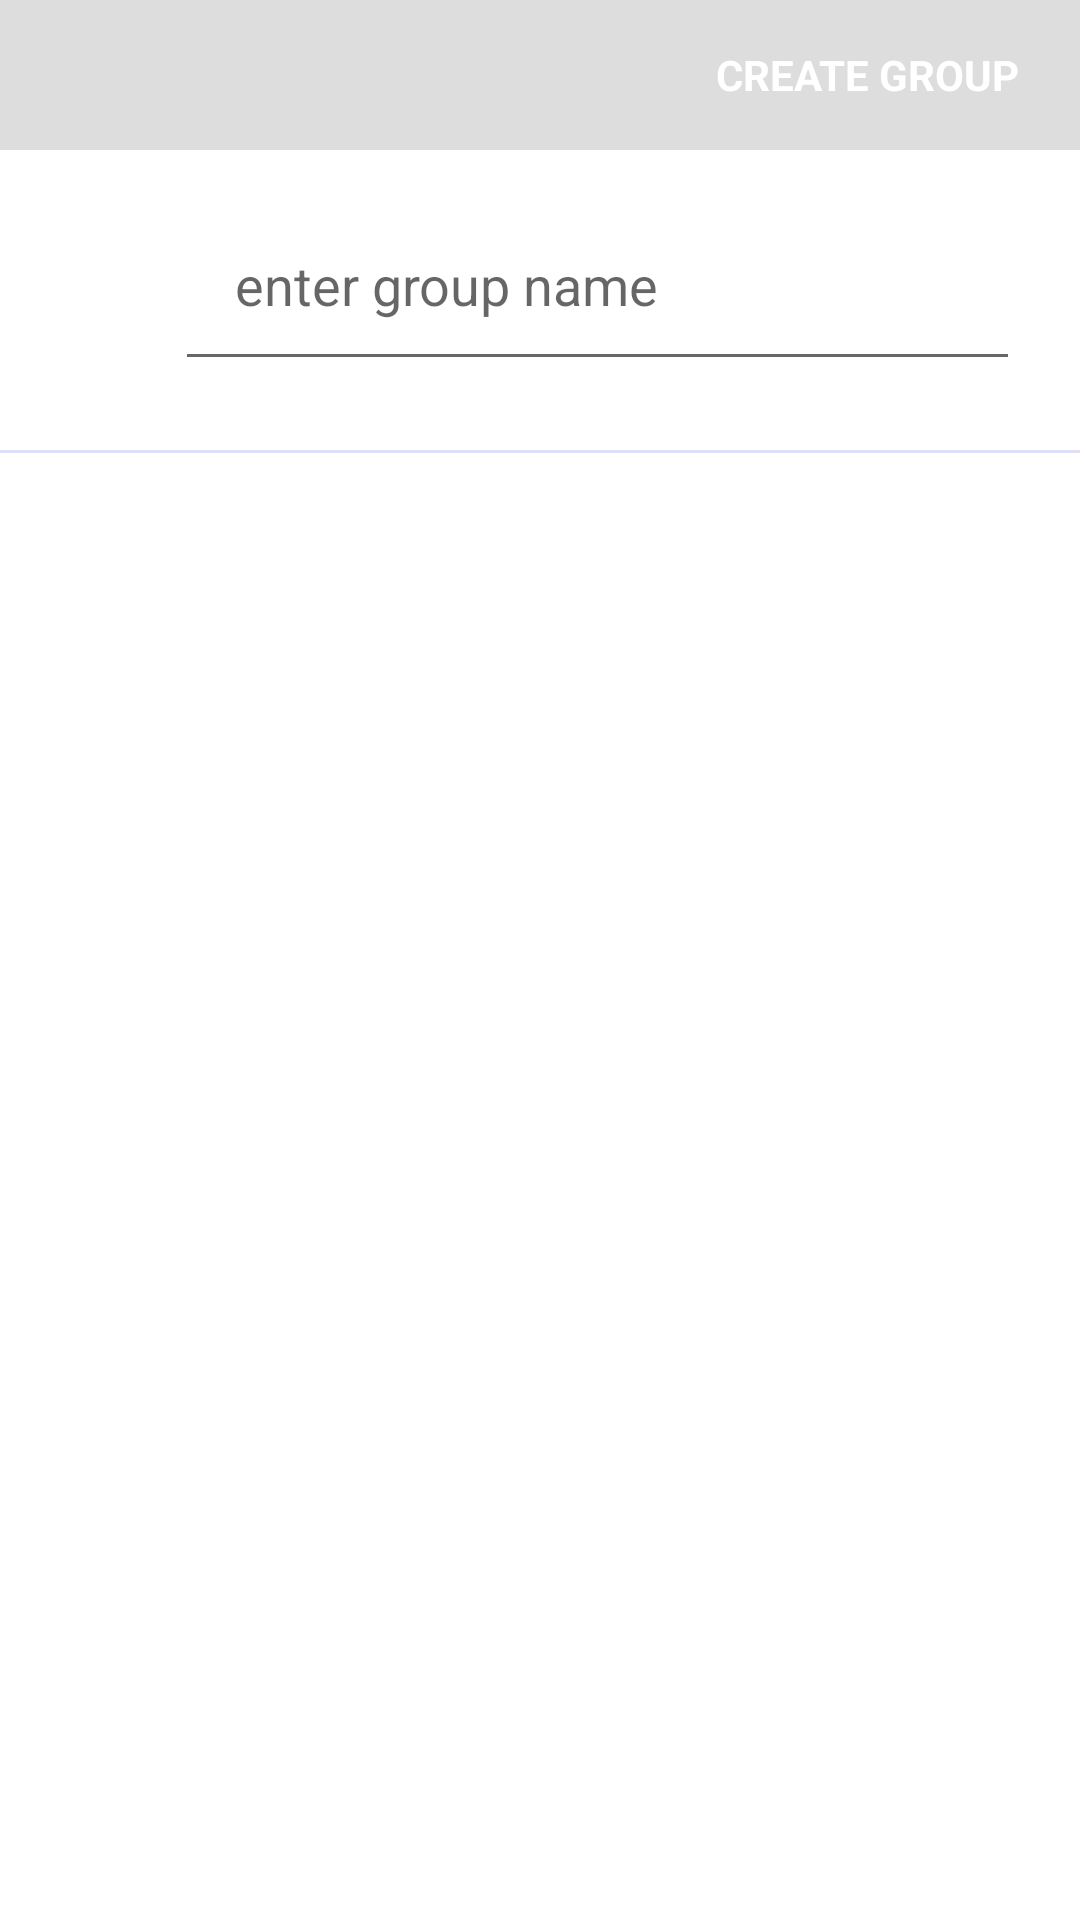

Write the Android layout XML for this screen, with the resource values it uses.
<!-- AndroidManifest.xml: activity theme MyThemeNoActionbar -->
<!-- res/layout/activity_add_group.xml -->
<?xml version="1.0" encoding="utf-8"?>
<LinearLayout xmlns:android="http://schemas.android.com/apk/res/android"
    android:layout_width="match_parent"
    android:layout_height="match_parent"
    android:orientation="vertical"
    android:background="@color/colorIndivateTab">

    <LinearLayout
        android:id="@+id/btnAddGroup"
        android:layout_width="match_parent"
        android:layout_height="50dp"
        android:background="#ddd"
        android:gravity="center|right"
        android:orientation="horizontal"
        android:paddingRight="20dp">

        <ImageView
            android:layout_width="40dp"
            android:layout_height="40dp"
            android:padding="7dp"
            android:src="@drawable/ic_accept_cr_group" />

        <TextView
            android:id="@+id/txtActionName"
            android:layout_width="wrap_content"
            android:layout_height="wrap_content"
            android:text="Create group"
            android:textAllCaps="true"
            android:textColor="@color/colorIndivateTab"
            android:textStyle="bold" />
    </LinearLayout>

    <LinearLayout
        android:layout_width="match_parent"
        android:layout_height="100dp"
        android:gravity="center"
        android:orientation="horizontal"
        android:paddingEnd="20dp"
        android:paddingStart="20dp"
        android:focusable="true"
        android:focusableInTouchMode="true">

        <TextView
            android:id="@+id/icon_group"
            android:layout_width="wrap_content"
            android:layout_height="wrap_content"
            android:gravity="center"
            android:text="R"
            android:textColor="@android:color/white"
            android:textSize="30sp" />

        <EditText
            android:id="@+id/editGroupName"
            android:layout_width="0dp"
            android:layout_height="wrap_content"
            android:layout_marginLeft="20dp"
            android:layout_weight="3"
            android:hint="enter group name"
            android:paddingBottom="20dp"
            android:paddingLeft="20dp" />
    </LinearLayout>
    <View
        android:id="@+id/line"
        android:layout_width="match_parent"
        android:layout_height="1dp"
        android:background="#dddfff" />
    <android.support.v7.widget.RecyclerView
        android:id="@+id/recycleListFriend"
        android:layout_width="match_parent"
        android:layout_height="match_parent"
        android:paddingStart="10dp"
        android:paddingEnd="10dp"
        />
</LinearLayout>
<!-- resources referenced by this layout -->
<resources>
  <color name="colorIndivateTab">#FFFFFF</color>
  <style name="MyThemeNoActionbar" parent="AppTheme">
          <item name="windowActionBar">false</item>
          <item name="windowNoTitle">true</item>
          <item name="android:windowDrawsSystemBarBackgrounds">true</item>
      </style>
  <style name="AppTheme" parent="Theme.AppCompat.Light.DarkActionBar">
          
          <item name="colorPrimary">@color/colorPrimary</item>
          <item name="colorPrimaryDark">@color/colorPrimaryDark</item>
          <item name="colorAccent">@color/colorAccent</item>
          <item name="android:windowContentTransitions">true</item>
      </style>
  <color name="colorPrimary">#3F51B5</color>
  <color name="colorPrimaryDark">#303F9F</color>
  <color name="colorAccent">#FF4081</color>
</resources>
